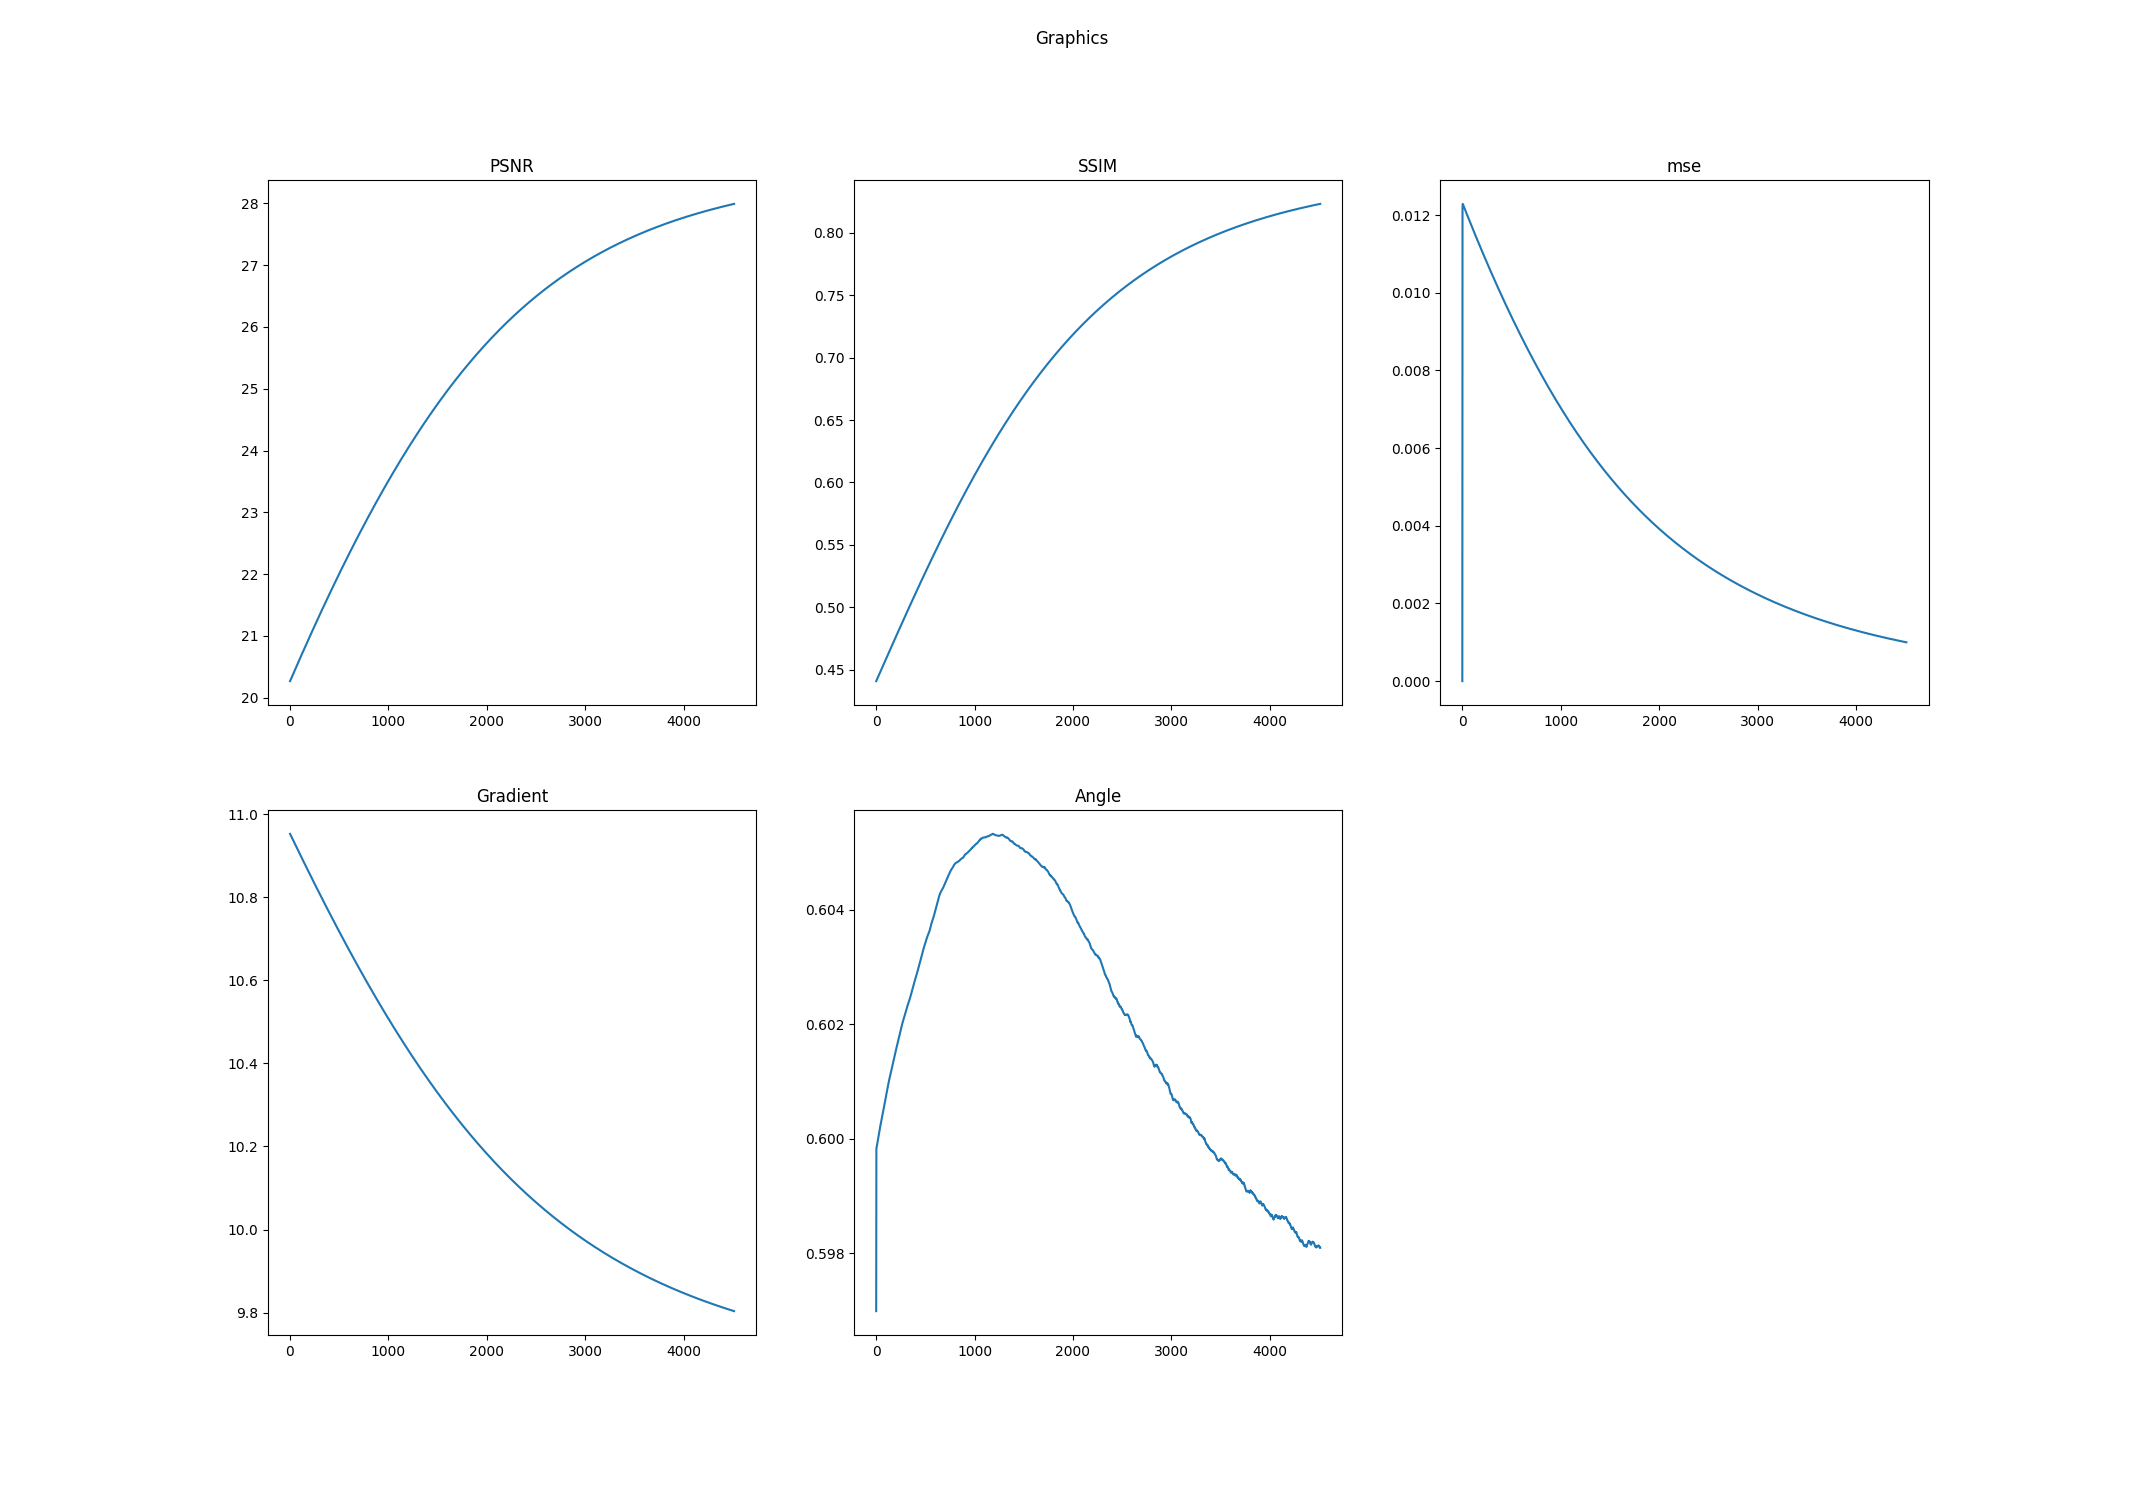

Data behind this chart, as committed beside it:
k, PSNR, SSIM, mse, Log-Gradient, Angle
0.0, 20.27, 0.441, 0.0, 10.95, 0.597
1.0, 20.27, 0.4412, 0.01028, 10.95, 0.5998
2.0, 20.28, 0.4413, 0.01217, 10.95, 0.5998
3.0, 20.28, 0.4415, 0.01228, 10.95, 0.5998
4.0, 20.28, 0.4417, 0.01229, 10.95, 0.5998
5.0, 20.29, 0.4419, 0.01228, 10.95, 0.5999
6.0, 20.29, 0.4421, 0.01228, 10.95, 0.5999
7.0, 20.29, 0.4422, 0.01227, 10.95, 0.5999
8.0, 20.3, 0.4424, 0.01227, 10.95, 0.5999
9.0, 20.3, 0.4426, 0.01226, 10.95, 0.5999
10.0, 20.3, 0.4428, 0.01225, 10.95, 0.5999
11.0, 20.31, 0.443, 0.01225, 10.95, 0.5999
12.0, 20.31, 0.4431, 0.01224, 10.95, 0.5999
13.0, 20.32, 0.4433, 0.01223, 10.95, 0.5999
14.0, 20.32, 0.4435, 0.01223, 10.95, 0.5999
15.0, 20.32, 0.4437, 0.01222, 10.95, 0.6
16.0, 20.33, 0.4438, 0.01221, 10.94, 0.6
17.0, 20.33, 0.444, 0.01221, 10.94, 0.6
18.0, 20.33, 0.4442, 0.0122, 10.94, 0.6
19.0, 20.34, 0.4444, 0.0122, 10.94, 0.6
20.0, 20.34, 0.4446, 0.01219, 10.94, 0.6
21.0, 20.35, 0.4447, 0.01218, 10.94, 0.6
22.0, 20.35, 0.4449, 0.01218, 10.94, 0.6
23.0, 20.35, 0.4451, 0.01217, 10.94, 0.6
24.0, 20.36, 0.4453, 0.01216, 10.94, 0.6
25.0, 20.36, 0.4455, 0.01216, 10.94, 0.6001
26.0, 20.36, 0.4456, 0.01215, 10.94, 0.6001
27.0, 20.37, 0.4458, 0.01214, 10.94, 0.6001
28.0, 20.37, 0.446, 0.01214, 10.94, 0.6001
29.0, 20.37, 0.4462, 0.01213, 10.94, 0.6001
30.0, 20.38, 0.4463, 0.01212, 10.94, 0.6001
31.0, 20.38, 0.4465, 0.01212, 10.94, 0.6001
32.0, 20.39, 0.4467, 0.01211, 10.94, 0.6001
33.0, 20.39, 0.4469, 0.01211, 10.94, 0.6001
34.0, 20.39, 0.4471, 0.0121, 10.94, 0.6001
35.0, 20.4, 0.4472, 0.01209, 10.94, 0.6002
36.0, 20.4, 0.4474, 0.01209, 10.94, 0.6002
37.0, 20.4, 0.4476, 0.01208, 10.93, 0.6002
38.0, 20.41, 0.4478, 0.01207, 10.93, 0.6002
39.0, 20.41, 0.448, 0.01207, 10.93, 0.6002
40.0, 20.41, 0.4481, 0.01206, 10.93, 0.6002
41.0, 20.42, 0.4483, 0.01205, 10.93, 0.6002
42.0, 20.42, 0.4485, 0.01205, 10.93, 0.6002
43.0, 20.43, 0.4487, 0.01204, 10.93, 0.6002
44.0, 20.43, 0.4488, 0.01203, 10.93, 0.6002
45.0, 20.43, 0.449, 0.01203, 10.93, 0.6002
46.0, 20.44, 0.4492, 0.01202, 10.93, 0.6003
47.0, 20.44, 0.4494, 0.01202, 10.93, 0.6003
48.0, 20.44, 0.4496, 0.01201, 10.93, 0.6003
49.0, 20.45, 0.4497, 0.012, 10.93, 0.6003
50.0, 20.45, 0.4499, 0.012, 10.93, 0.6003
51.0, 20.45, 0.4501, 0.01199, 10.93, 0.6003
52.0, 20.46, 0.4503, 0.01198, 10.93, 0.6003
53.0, 20.46, 0.4505, 0.01198, 10.93, 0.6003
54.0, 20.47, 0.4506, 0.01197, 10.93, 0.6003
55.0, 20.47, 0.4508, 0.01196, 10.93, 0.6003
56.0, 20.47, 0.451, 0.01196, 10.93, 0.6003
57.0, 20.48, 0.4512, 0.01195, 10.92, 0.6004
58.0, 20.48, 0.4513, 0.01195, 10.92, 0.6004
59.0, 20.48, 0.4515, 0.01194, 10.92, 0.6004
... 4,452 more rows
